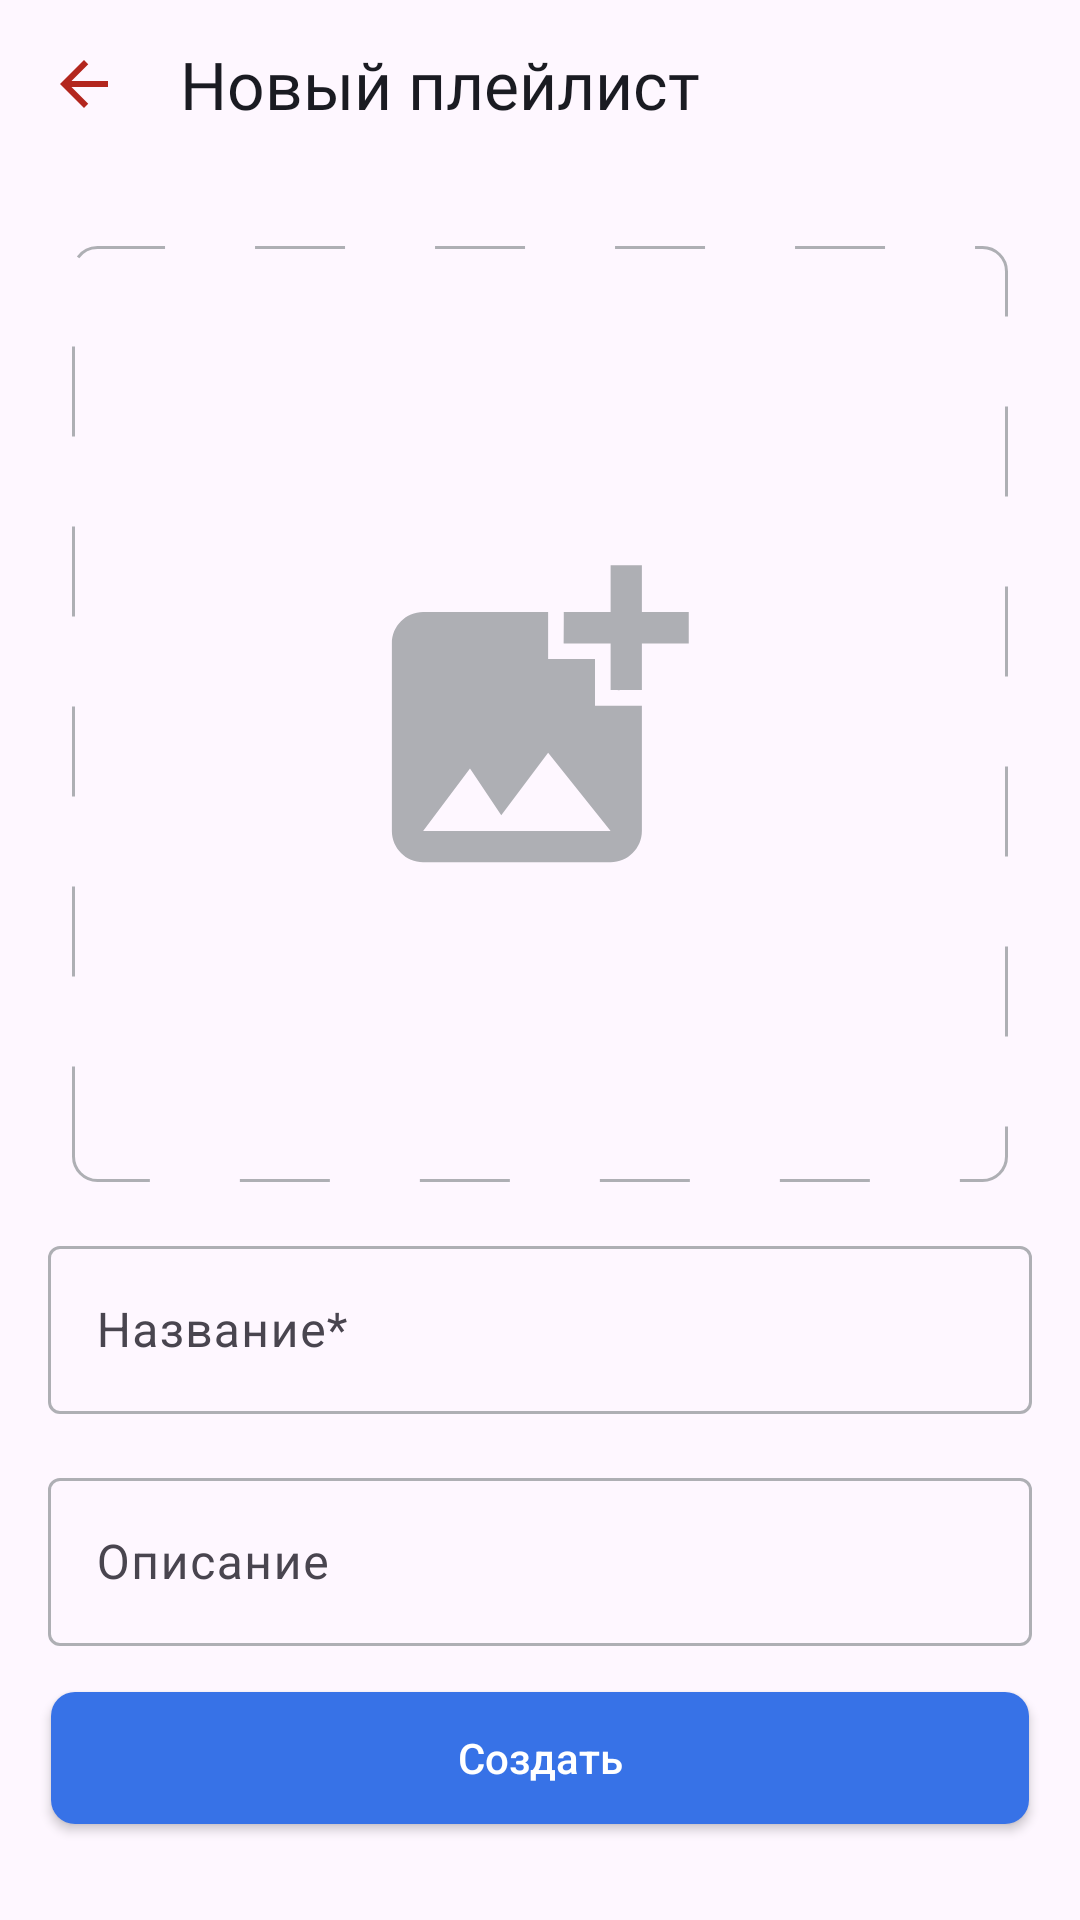

Layout XML and referenced resources for this Android screen:
<!-- AndroidManifest.xml: application theme Base.Theme.PlaylistMaker -->
<!-- res/layout/fragment_new_playlist.xml -->
<?xml version="1.0" encoding="utf-8"?>
<androidx.constraintlayout.widget.ConstraintLayout xmlns:android="http://schemas.android.com/apk/res/android"
    xmlns:app="http://schemas.android.com/apk/res-auto"
    xmlns:tools="http://schemas.android.com/tools"
    android:layout_width="match_parent"
    android:layout_height="match_parent"
    tools:context=".media.ui.NewPlaylistFragment">

    <com.google.android.material.appbar.MaterialToolbar
        android:id="@+id/toolbar"
        android:layout_width="match_parent"
        android:layout_height="@dimen/toolbar_height"
        android:gravity="center_vertical"
        app:layout_constraintEnd_toEndOf="parent"
        app:layout_constraintStart_toStartOf="parent"
        app:layout_constraintTop_toTopOf="parent"
        app:navigationIcon="@drawable/ic_back_arrow"
        app:title="@string/new_playlist"
        app:titleTextAppearance="@style/HeaderTextStyle" />

    <ImageView
        android:id="@+id/playlist_image_view"
        android:layout_width="wrap_content"
        android:layout_height="wrap_content"
        android:contentDescription="@string/image_cover"
        android:src="@drawable/add_image"
        app:layout_constraintBottom_toBottomOf="@+id/playlist_image_place"
        app:layout_constraintEnd_toEndOf="@+id/playlist_image_place"
        app:layout_constraintStart_toStartOf="@+id/playlist_image_place"
        app:layout_constraintTop_toTopOf="@+id/playlist_image_place" />

    <ImageView
        android:id="@+id/playlist_image_place"
        android:layout_width="312dp"
        android:layout_height="312dp"
        android:layout_marginTop="26dp"
        android:background="@drawable/shape_playlist_image"
        android:contentDescription="@string/image_cover"
        app:layout_constraintEnd_toEndOf="parent"
        app:layout_constraintStart_toStartOf="parent"
        app:layout_constraintTop_toBottomOf="@+id/toolbar" />

    <com.google.android.material.textfield.TextInputLayout
        android:id="@+id/editTextLayout"
        android:layout_width="match_parent"
        android:layout_height="wrap_content"
        android:layout_margin="16dp"
        android:hint="@string/name_"
        app:boxStrokeColor="@color/selector_edittext"
        app:cursorColor="@color/YP_blue"
        app:hintTextColor="@color/selector_edittext"
        app:layout_constraintEnd_toEndOf="parent"
        app:layout_constraintStart_toStartOf="parent"
        app:layout_constraintTop_toBottomOf="@+id/playlist_image_place">

        <com.google.android.material.textfield.TextInputEditText
            android:id="@+id/playlist_name"
            android:layout_width="match_parent"
            android:layout_height="56dp"
            android:singleLine="true" />
    </com.google.android.material.textfield.TextInputLayout>


    <com.google.android.material.textfield.TextInputLayout
        android:layout_width="match_parent"
        android:layout_height="wrap_content"
        android:layout_margin="16dp"
        android:hint="@string/description"
        app:boxStrokeColor="@color/selector_edittext"
        app:cursorColor="@color/YP_blue"
        app:hintTextColor="@color/selector_edittext"
        app:layout_constraintEnd_toEndOf="parent"
        app:layout_constraintStart_toStartOf="parent"
        app:layout_constraintTop_toBottomOf="@+id/editTextLayout">

        <com.google.android.material.textfield.TextInputEditText
            android:id="@+id/playlist_description"
            android:layout_width="match_parent"
            android:layout_height="56dp"
            android:singleLine="true" />

    </com.google.android.material.textfield.TextInputLayout>

    <androidx.appcompat.widget.AppCompatButton
        android:id="@+id/create_button"
        android:layout_width="326dp"
        android:layout_height="44dp"
        android:layout_marginBottom="32dp"
        android:background="@drawable/selector_button"
        android:text="@string/create"
        android:textAllCaps="false"
        android:textColor="@color/YP_white"
        app:layout_constraintBottom_toBottomOf="parent"
        app:layout_constraintEnd_toEndOf="parent"
        app:layout_constraintStart_toStartOf="parent" />
</androidx.constraintlayout.widget.ConstraintLayout>
<!-- resources referenced by this layout -->
<resources>
  <color name="YP_blue">#3772E7</color>
  <color name="YP_white">#FFFFFF</color>
  <dimen name="toolbar_height">56dp</dimen>
  <!-- drawable add_image (drawable) -->
  <vector xmlns:android="http://schemas.android.com/apk/res/android"
      android:height="100dp"
      android:viewportHeight="80"
      android:viewportWidth="80"
      android:width="100dp">
  
      <path
          android:fillColor="#AEAFB4"
          android:pathData="M67.167,21.167V33.625C67.167,33.625 58.875,33.667 58.833,33.625V21.167H46.333C46.333,21.167 46.375,12.875 46.333,12.833H58.833V0.333H67.167V12.833H79.667V21.167H67.167ZM54.667,37.833V25.333H42.167V12.833H8.833C4.25,12.833 0.5,16.583 0.5,21.167V71.167C0.5,75.75 4.25,79.5 8.833,79.5H58.833C63.417,79.5 67.167,75.75 67.167,71.167V37.833H54.667ZM8.833,71.167L21.333,54.5L29.667,67L42.167,50.333L58.833,71.167H8.833Z" />
  
  </vector>
  <!-- drawable ic_back_arrow (drawable) -->
  <vector xmlns:android="http://schemas.android.com/apk/res/android"
      android:width="16dp"
      android:height="16dp"
      android:viewportWidth="16"
      android:viewportHeight="16">
    <path
        android:pathData="M16,7H3.83L9.42,1.41L8,0L0,8L8,16L9.41,14.59L3.83,9H16V7Z"
        android:fillColor="?attr/colorError"/>
  </vector>
  <!-- drawable selector_button (drawable) -->
  <?xml version="1.0" encoding="utf-8"?>
  <selector xmlns:android="http://schemas.android.com/apk/res/android">
      <item android:drawable="@drawable/shape_button_disabled" android:state_enabled="false" />
      <item android:drawable="@drawable/shape_button_enabled" />
  </selector>
  <!-- drawable shape_playlist_image (drawable) -->
  <?xml version="1.0" encoding="utf-8"?>
  <shape xmlns:android="http://schemas.android.com/apk/res/android">
  
      <corners android:radius="8dp" />
      <stroke
          android:width="1dp"
          android:color="@color/YP_light_gray_text"
          android:dashWidth="30dp"
          android:dashGap="30dp" />
  </shape>
  <string name="create">Создать</string>
  <string name="description">Описание</string>
  <string name="image_cover">image_cover</string>
  <string name="name_">Название*</string>
  <string name="new_playlist">Новый плейлист</string>
  <style name="HeaderTextStyle">
          <item name="android:textColor">@color/YP_black</item>
          <item name="android:textSize">22sp</item>
          <item name="android:textFontWeight">500</item>
          <item name="android:backgroundTint">@color/YP_blue</item>
          <item name="android:fontFamily">@font/ys_display_medium</item>
      </style>
  <style name="Base.Theme.PlaylistMaker" parent="Theme.Material3.DayNight.NoActionBar">
          
          
          
          
      </style>
  <!-- drawable shape_button_disabled (drawable) -->
  <?xml version="1.0" encoding="utf-8"?>
  <shape xmlns:android="http://schemas.android.com/apk/res/android">
      <solid android:color="@color/YP_light_gray_text" />
      <corners android:radius="8dp" />
  </shape>
  <!-- drawable shape_button_enabled (drawable) -->
  <?xml version="1.0" encoding="utf-8"?>
  <shape xmlns:android="http://schemas.android.com/apk/res/android">
      <solid android:color="@color/YP_blue" />
      <corners android:radius="8dp" />
  </shape>
  <color name="YP_light_gray_text">#AEAFB4</color>
  <color name="YP_black">#1A1B22</color>
</resources>
